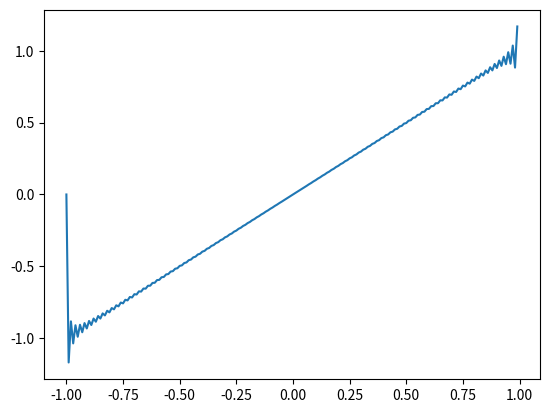

The script that saved this image:
import scipy.integrate as integrate
import numpy as np
import matplotlib.pyplot as plt

def fourier (l ,f, n_upper = 100):
    """gets the fourier series of an expression
    
    Arguments:
        l {number} -- length
        f {function} -- specific function we are looking at
    
    Keyword Arguments:
        n_upper {int} -- value of n, a number that will be sumed over from 0 to n_upper
                         should aproach infinity (default: {100})
    """

    #below are the functions used to solve
    def a0():
        """the a(0) term of a, calculate seperatly because it is a simple computation and
        we can start our n at 1
        
        Returns:
            number -- the integral over the given bounds of f(x)
        """

        return integrate.quad(f, -1 * l, l)[0]
    
    def a(n):
        """the a(n) term of a, calculate using f(x) * cos(pi*n*x / l)
        
        Arguments:
            n {int} -- the nth term
        
        Returns:
            number -- the integral over the given bounds of f(x) * cos(pi*n*x / l)
        """

        return integrate.quad(lambda x : f(x) * np.cos((n * np.pi * x) / l), -1.0 * l, l)[0]
    
    def b(n):
        """the b(n) term of a, calculate using f(x) * sin(pi*n*x / l)
        
        Arguments:
            n {int} -- the nth term
        
        Returns:
            number -- the integral over the given bounds of f(x) * sin(pi*n*x / l)
        """
        return integrate.quad(lambda x : f(x) * np.sin((n * np.pi * x) / l), -1.0 * l, l)[0]

    def _sum_func(func_list, var):
        total = 0.0
        for f in func_list:
            total += f(var)
        return total
            

    #------------------------------------------------------------------------------------------#
    """
    Returns the fourier function
    
    Returns:
        function -- the fourier function
    """
    list_fourier_sum = (lambda x : a(n) * np.cos((n * np.pi * x) / l) + b(n) * 
        np.sin((n * np.pi * x) / l) for n in range(1 , n_upper + 1))

    fourier_func = lambda x : a0() / 2.0 + _sum_func(list_fourier_sum, x)
    return fourier_func


def graph(func, l):
    x = np.arange(-1.0 * l, l, 0.01)
    plt.plot(x, func(x))
    plt.show()

#tests
#if you wanna modify the testing, the lambda exquation is what is passed, and the length is the first param
#the last param is the upper bound of n
func = fourier(1, lambda x: x, 100)

graph(func, 1)

